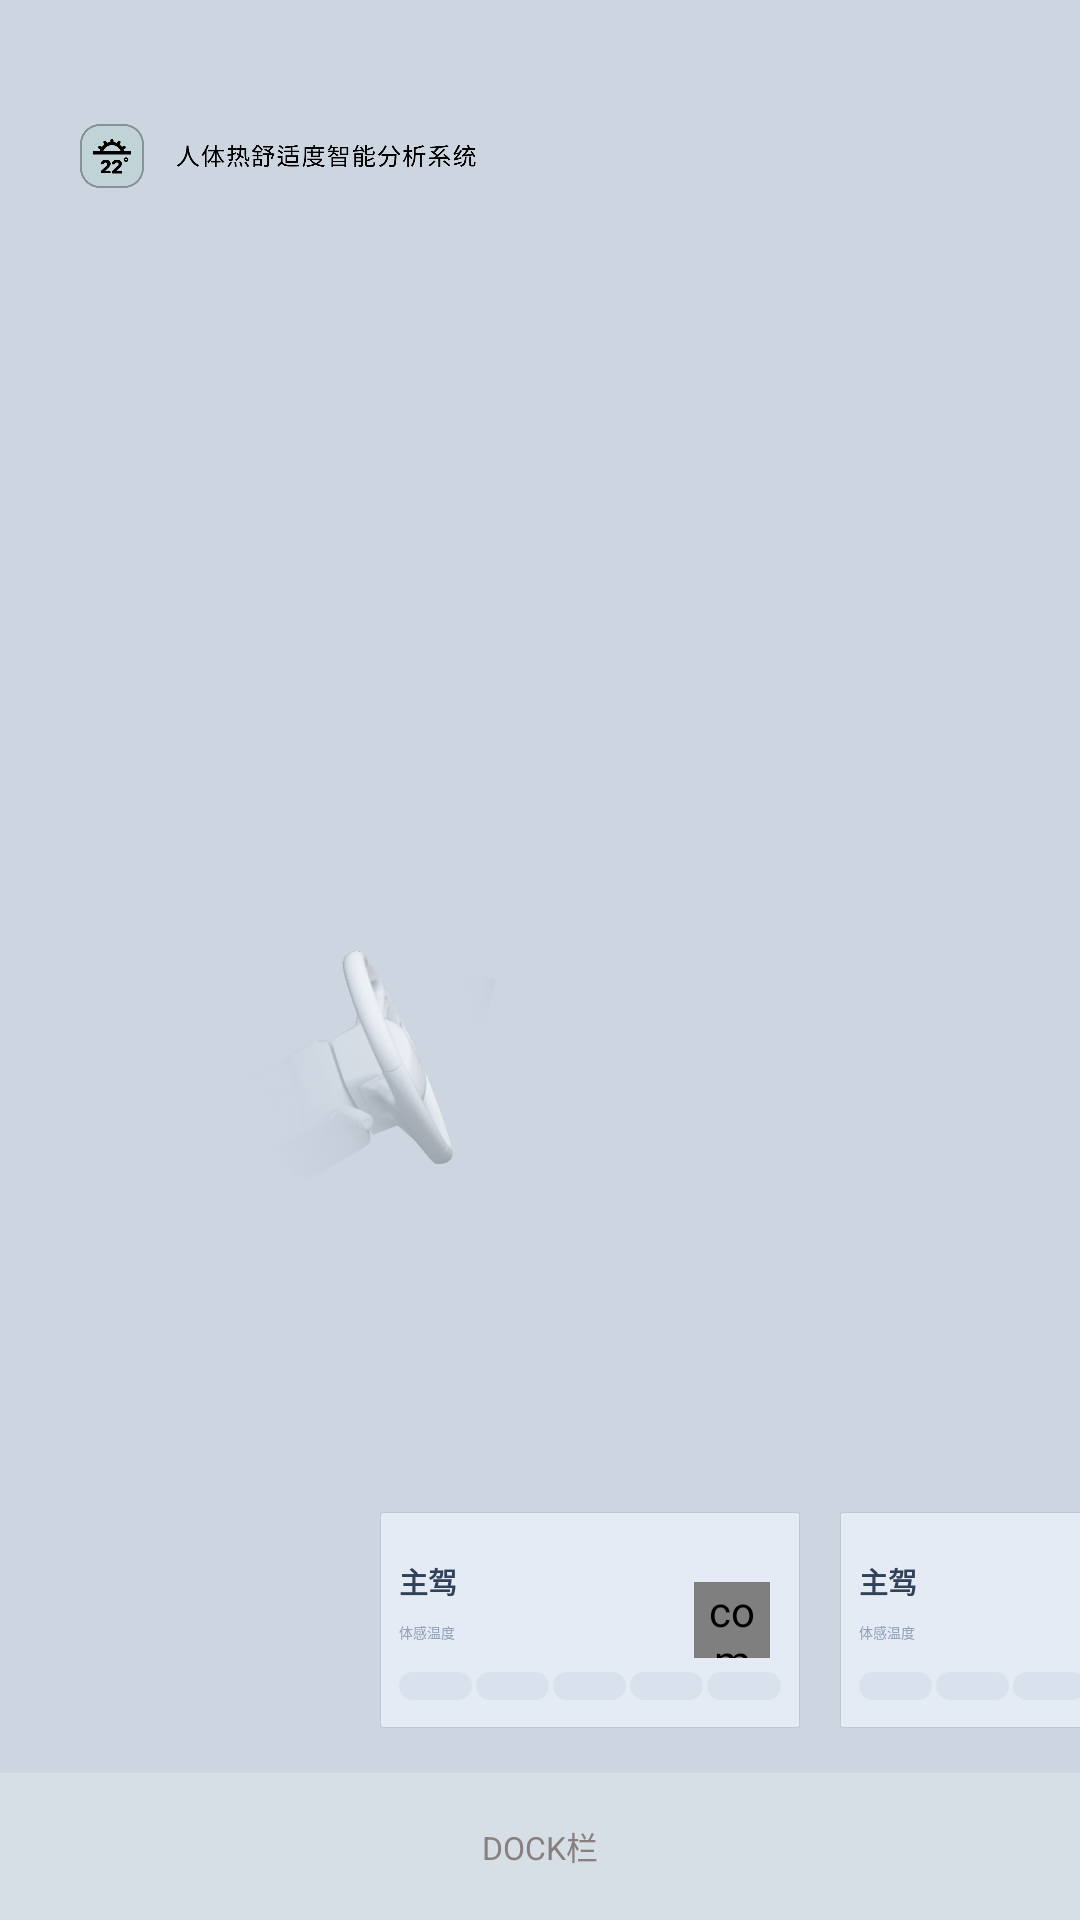

Produce the Android XML layout that renders to this screen, including the resource entries it uses.
<!-- AndroidManifest.xml: application theme Theme.Huifeng -->
<!-- res/layout/activity_body_feel.xml -->
<?xml version="1.0" encoding="utf-8"?>
<FrameLayout xmlns:android="http://schemas.android.com/apk/res/android"
    android:layout_width="match_parent"
    android:layout_height="match_parent"
    android:background="@drawable/bg_body_feel">

    
    <ImageView
        android:layout_width="615px"
        android:layout_height="64px"
        android:layout_marginStart="80px"
        android:layout_marginTop="124px"
        android:src="@drawable/title_bodyfeel" />

    
    <ImageView
        android:layout_width="272px"
        android:layout_height="282px"
        android:layout_marginStart="224px"
        android:layout_marginTop="928px"
        android:src="@drawable/steeringwheel" />

    
    <FrameLayout
        android:id="@+id/seat_container"
        android:layout_width="match_parent"
        android:layout_height="match_parent" />

    
    

    
    <include
        android:id="@+id/card_seat_0"
        layout="@layout/view_seat_card"
        android:layout_width="420px"
        android:layout_height="216px"
        android:layout_gravity="bottom|start"
        android:layout_marginStart="380px"
        android:layout_marginBottom="192px" />

    
    <include
        android:id="@+id/card_seat_1"
        layout="@layout/view_seat_card"
        android:layout_width="420px"
        android:layout_height="216px"
        android:layout_gravity="bottom|start"
        android:layout_marginStart="840px"
        android:layout_marginBottom="192px" />

    
    <include
        android:id="@+id/card_seat_4"
        layout="@layout/view_seat_card"
        android:layout_width="420px"
        android:layout_height="216px"
        android:layout_gravity="bottom|start"
        android:layout_marginStart="1300px"
        android:layout_marginBottom="192px" />

    
    <include
        android:id="@+id/card_seat_5"
        layout="@layout/view_seat_card"
        android:layout_width="420px"
        android:layout_height="216px"
        android:layout_gravity="bottom|start"
        android:layout_marginStart="1760px"
        android:layout_marginBottom="192px" />

    

    
    <View
        android:layout_width="match_parent"
        android:layout_height="147px"
        android:layout_gravity="bottom"
        android:background="#33FFFFFF" />

    <TextView
        android:layout_width="wrap_content"
        android:layout_height="147px"
        android:layout_gravity="center_horizontal|bottom"
        android:gravity="center"
        android:text="DOCK栏"
        android:textColor="#888080"
        android:textSize="32px" />

</FrameLayout>
<!-- res/layout/view_seat_card.xml (included above) -->
<?xml version="1.0" encoding="utf-8"?>
<FrameLayout xmlns:android="http://schemas.android.com/apk/res/android"
    android:layout_width="match_parent"
    android:layout_height="match_parent"
    android:background="@drawable/bg_seat_card">

    
    <LinearLayout
        android:layout_width="match_parent"
        android:layout_height="match_parent"
        android:layout_marginStart="18.9px"
        android:orientation="vertical">

        
        <View
            android:id="@+id/view_status_dot"
            android:layout_width="10.8px"
            android:layout_height="10.8px"
            android:layout_marginTop="18.9px"
            android:background="@drawable/bg_status_dot_unknown" />

        
        <TextView
            android:id="@+id/tv_seat_name"
            android:layout_width="wrap_content"
            android:layout_height="wrap_content"
            android:layout_marginTop="18px"
            android:text="主驾"
            android:textColor="#314158"
            android:textSize="28.8px"
            android:textStyle="bold" />

        
        <TextView
            android:layout_width="wrap_content"
            android:layout_height="wrap_content"
            android:layout_marginTop="18px"
            android:text="体感温度"
            android:textColor="#90A1B9"
            android:textSize="13.5px" />

        
        <LinearLayout
            android:id="@+id/energy_bar"
            android:layout_width="match_parent"
            android:layout_height="28px"
            android:layout_marginTop="29px"
            android:layout_marginEnd="18.9px"
            android:orientation="horizontal">

            
            <View
                android:id="@+id/seg_0"
                android:layout_width="0dp"
                android:layout_height="match_parent"
                android:layout_weight="1"
                android:layout_marginEnd="4px"
                android:background="@drawable/bg_energy_unselected" />

            <View
                android:id="@+id/seg_1"
                android:layout_width="0dp"
                android:layout_height="match_parent"
                android:layout_weight="1"
                android:layout_marginEnd="4px"
                android:background="@drawable/bg_energy_unselected" />

            <View
                android:id="@+id/seg_2"
                android:layout_width="0dp"
                android:layout_height="match_parent"
                android:layout_weight="1"
                android:layout_marginEnd="4px"
                android:background="@drawable/bg_energy_unselected" />

            <View
                android:id="@+id/seg_3"
                android:layout_width="0dp"
                android:layout_height="match_parent"
                android:layout_weight="1"
                android:layout_marginEnd="4px"
                android:background="@drawable/bg_energy_unselected" />

            <View
                android:id="@+id/seg_4"
                android:layout_width="0dp"
                android:layout_height="match_parent"
                android:layout_weight="1"
                android:background="@drawable/bg_energy_unselected" />
        </LinearLayout>
    </LinearLayout>

    
    <com.max.huifeng.ComfortIconView
        android:id="@+id/iv_comfort_icon"
        android:layout_width="75.6px"
        android:layout_height="75.6px"
        android:layout_gravity="end|center_vertical"
        android:layout_marginEnd="30px" />

</FrameLayout>
<!-- resources referenced by this layout -->
<resources>
  <!-- drawable bg_body_feel (drawable) -->
  <?xml version="1.0" encoding="utf-8"?>
  <layer-list xmlns:android="http://schemas.android.com/apk/res/android">
      <item>
          <shape android:shape="rectangle">
              <solid android:color="#CCD5E0" />
          </shape>
      </item>
  </layer-list>
  <!-- drawable bg_energy_unselected (drawable) -->
  <?xml version="1.0" encoding="utf-8"?>
  <shape xmlns:android="http://schemas.android.com/apk/res/android"
      android:shape="rectangle">
      <solid android:color="#D9E2EC" />
      <corners android:radius="14px" />
  </shape>
  <!-- drawable bg_seat_card (drawable) -->
  <?xml version="1.0" encoding="utf-8"?>
  <layer-list xmlns:android="http://schemas.android.com/apk/res/android">
      <item>
          <shape android:shape="rectangle">
              <solid android:color="#0F000000" />
              <corners android:radius="1.5px" />
              <stroke
                  android:width="1.5px"
                  android:color="#0F000000" />
          </shape>
      </item>
      <item
          android:left="1.5px"
          android:top="1.5px"
          android:right="1.5px"
          android:bottom="1.5px">
          <shape android:shape="rectangle">
              <solid android:color="#E5EBF4" />
              <corners android:radius="1.5px" />
          </shape>
      </item>
  </layer-list>
  <!-- drawable steeringwheel: webp bitmap (drawable-xxxhdpi, 96848 bytes) -->
  <!-- drawable title_bodyfeel: png bitmap (drawable-xxxhdpi, 25050 bytes) -->
  <style name="Theme.Huifeng" parent="Theme.MaterialComponents.DayNight.NoActionBar">
          
          <item name="colorPrimary">@color/purple_500</item>
          <item name="colorPrimaryVariant">@color/purple_700</item>
          <item name="colorOnPrimary">@color/white</item>
          
          <item name="colorSecondary">@color/teal_200</item>
          <item name="colorSecondaryVariant">@color/teal_700</item>
          <item name="colorOnSecondary">@color/black</item>
          
          <item name="android:statusBarColor">@android:color/black</item>
          <item name="android:windowBackground">@android:color/black</item>
      </style>
  <!-- not gathered from this repository: default colours our renderer supplied (Android Studio template values) -->
  <color name="purple_500">#FF6200EE</color>
  <color name="purple_700">#FF3700B3</color>
  <color name="teal_200">#FF03DAC5</color>
  <color name="teal_700">#FF018786</color>
  <color name="black">#FF000000</color>
  <color name="white">#FFFFFFFF</color>
</resources>
